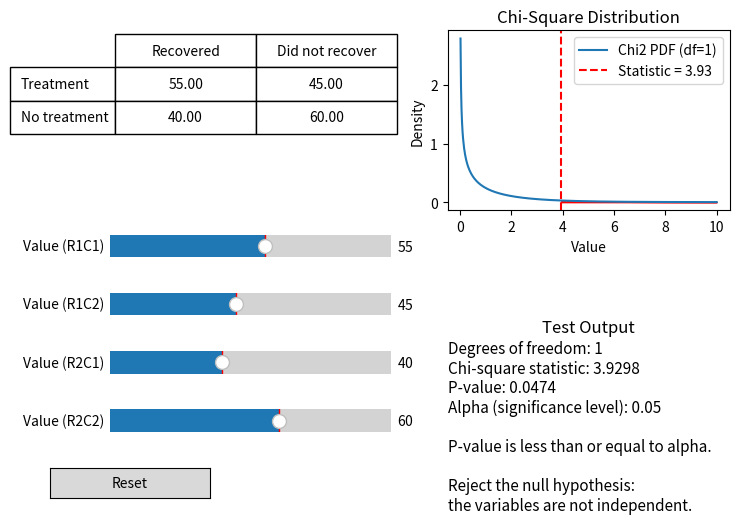

Reproduce this figure in Python.
import matplotlib.pyplot as plt
from matplotlib.widgets import Button, Slider
from matplotlib.gridspec import GridSpec
import numpy as np
from scipy.stats import chi2_contingency
from scipy.stats import chi2 as chi2_dist

# Initial values for the table
init_values = [5, 3, 
               7, 2]  # [R1C1, R1C2, R2C1, R2C2]

# # Example 2x2 contingency table
# #        Success  Failure
# # Group1   20       15
# # Group2   30       25
contingency_table = np.array([[55, 45],
                  [40, 60]])


# Create figure with 2 columns: left for table+sliders, right for graph
fig = plt.figure(figsize=(8, 6))
gs = GridSpec(6, 2, figure=fig, height_ratios=[2, 0.5, 0.5, 0.5, 0.5, 0.4])

# ---- TABLE (Top Left) ----
ax_table = fig.add_subplot(gs[0, 0])
ax_table.axis('off')

cell_text = [
    [f"{contingency_table[0][0]:.2f}", f"{contingency_table[0][1]:.2f}"],
    [f"{contingency_table[1][0]:.2f}", f"{contingency_table[1][1]:.2f}"]
]
col_labels = ["Recovered", "Did not recover"]
row_labels = ["Treatment", "No treatment"]

table = ax_table.table(
    cellText=cell_text,
    rowLabels=row_labels,
    colLabels=col_labels,
    loc='upper left',
    cellLoc='center'
)
table.scale(1, 2)

# Store references to text cells
cell_text_refs = [
    table.get_celld()[(1, 0)].get_text(),
    table.get_celld()[(1, 1)].get_text(),
    table.get_celld()[(2, 0)].get_text(),
    table.get_celld()[(2, 1)].get_text()
]

# ---- SLIDERS (Bottom Left) ----
slider_axes = [fig.add_subplot(gs[i, 0]) for i in range(1, 5)]
sliders = [
    Slider(slider_axes[0], label="Value (R1C1)", valmin=0, valmax=100, valinit=contingency_table[0][0]),
    Slider(slider_axes[1], label="Value (R1C2)", valmin=0, valmax=100, valinit=contingency_table[0][1]),
    Slider(slider_axes[2], label="Value (R2C1)", valmin=0, valmax=100, valinit=contingency_table[1][0]),
    Slider(slider_axes[3], label="Value (R2C2)", valmin=0, valmax=100, valinit=contingency_table[1][1])
]

# ---- GRAPH (Right Side) ----
ax_graph = fig.add_subplot(gs[0, 1])  # Big plot spanning top rows on right
# x = np.linspace(0, 10, 100)
# Calculate initial state when window opens
chi2_stat, p, dof, expected = chi2_contingency(contingency_table)

x = np.linspace(0, max(chi2_stat * 2, 10), 500)
chiLine, = ax_graph.plot(x, chi2_dist.pdf(x, dof), label=f'Chi2 PDF (df={dof})')
statLine = ax_graph.axvline(chi2_stat, color='red', linestyle='--', label=f'Statistic = {chi2_stat:.2f}')
ax_graph.fill_between(x, 0, chi2_dist.pdf(x, dof), where=(x >= chi2_stat), color='red', alpha=1)
ax_graph.set_title('Chi-Square Distribution', fontsize=12)
ax_graph.set_xlabel('Value')
ax_graph.set_ylabel('Density')
ax_graph.legend()

# A_init = contingency_table[0][0] + contingency_table[0][1]
# B_init = contingency_table[1][0] + contingency_table[1][1]
# line, = ax_graph.plot(x, A_init * x + B_init, lw=2)
# ax_graph.set_xlabel("x")
# ax_graph.set_ylabel("f(x) = A*x + B")
# ax_graph.grid(True)



# Lower left: Output from print statements
ax_print = fig.add_subplot(gs[3, 1])
ax_print.axis('off')


# Collect output lines for display and printing
output_lines = []
output_lines.append(f"Degrees of freedom: {dof}")
output_lines.append(f"Chi-square statistic: {chi2_stat:.4f}")
output_lines.append(f"P-value: {p:.4f}")
alpha = 0.05  # significance level
output_lines.append(f"Alpha (significance level): {alpha}\n")

if p > alpha:
    output_lines.append("P-value is greater than alpha.\n\nFail to reject the null hypothesis:\nthe variables are independent.")
else:
    output_lines.append("P-value is less than or equal to alpha.\n\nReject the null hypothesis:\nthe variables are not independent.")


output_text = '\n'.join(output_lines)
ax_print.text(0, 1, output_text, va='top', ha='left', fontsize=11)
ax_print.set_title('Test Output', fontsize=12)

# ---- UPDATE FUNCTION ----
def update(val):
    # Update table text from sliders
    for i, slider in enumerate(sliders):
        cell_text_refs[i].set_text(f"{slider.val:.2f}")

    # # Compute A and B from column sums
    # A = sliders[0].val + sliders[2].val  # sum of first column
    # B = sliders[1].val + sliders[3].val  # sum of second column

    # recalculate stats
    contingency_table_update = np.array([[sliders[0].val, sliders[1].val],
                  [sliders[2].val, sliders[3].val]])
    chi2_stat_update, p_update, dof_update, expected_update = chi2_contingency(contingency_table_update)

    # Update graph
    # line.set_ydata(A * x + B)
    # chiLine.set_ydata(chi2_dist.pdf(x, dof_update))
    # statLine.remove()   # erases the line from the axes
    # statLine_update = ax_graph.axvline(chi2_stat_update, color='red', linestyle='--', label=f'Statistic = {chi2_stat_update:.2f}')
    
    ax_graph.clear()
    x_update = np.linspace(0, max(chi2_stat_update * 2, 10), 500)
    chiLine_update, = ax_graph.plot(x, chi2_dist.pdf(x_update, dof_update), label=f'Chi2 PDF (df={dof_update})')
    statLine_update = ax_graph.axvline(chi2_stat_update, color='red', linestyle='--', label=f'Statistic = {chi2_stat_update:.2f}')
    ax_graph.fill_between(x_update, 0, chi2_dist.pdf(x_update, dof_update), where=(x >= chi2_stat_update), color='red', alpha=1)
    ax_graph.set_title('Chi-Square Distribution', fontsize=12)
    ax_graph.set_xlabel('Value')
    ax_graph.set_ylabel('Density')
    ax_graph.legend()
    fig.canvas.draw_idle()

    # update text
    ax_print.clear()
    ax_print.axis('off')
    output_lines = []
    output_lines.append(f"Degrees of freedom: {dof_update}")
    output_lines.append(f"Chi-square statistic: {chi2_stat_update:.4f}")
    output_lines.append(f"P-value: {p_update:.4f}")
    alpha = 0.05  # significance level
    output_lines.append(f"Alpha (significance level): {alpha}\n")

    if p_update > alpha:
        output_lines.append("P-value is greater than alpha.\n\nFail to reject the null hypothesis:\nthe variables are independent.")
    else:
        output_lines.append("P-value is less than or equal to alpha.\n\nReject the null hypothesis:\nthe variables are not independent.")


    output_text = '\n'.join(output_lines)
    ax_print.text(0, 1, output_text, va='top', ha='left', fontsize=11)
    ax_print.set_title('Test Output', fontsize=12)

# Connect sliders to update
for slider in sliders:
    slider.on_changed(update)

# ---- RESET BUTTON ----
# resetax = fig.add_subplot(gs[5, 0])
# resetax.axis('off')
button_ax = fig.add_axes([0.05, 0.1, 0.2, 0.05])
button = Button(button_ax, 'Reset', hovercolor='0.975')

def reset(event):
    for slider in sliders:
        slider.reset()

button.on_clicked(reset)

#plt.tight_layout()
plt.show()